pico-8 play session: no input (idle), after a click and taps of 🅾, ❎, 🅾+❎, 🅾 in the second before t = 0

[t = 1 s] idle ~1s (no d-pad/buttons)
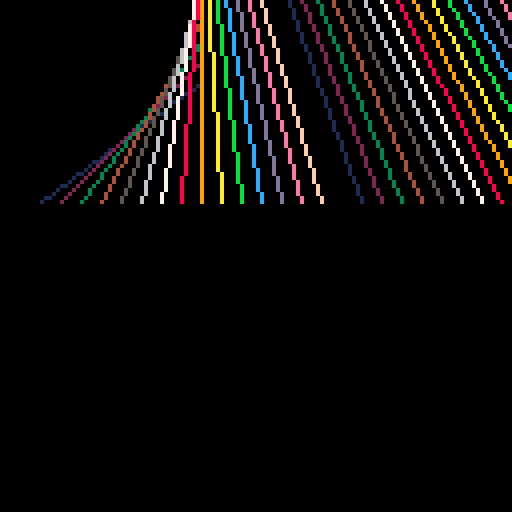

pico-8 cartridge
version 18
__lua__
b=10
a=20

function draw_segment()
 -- line(a,50,b,10)
 line(50, a, b, 50, color)
 b=b+5
 a=a-5
 color = color + 1
end

cls()
count = 0
color = 1

function _draw()
	if (count < 40
	) then
	 draw_segment()
	 count = count + 1
	end

end
__gfx__
00000000000000000000000000000000000000000000000000000000000000000000000000000000000000000000000000000000000000000000000000000000
00000000000000000000000000000000000000000000000000000000000000000000000000000000000000000000000000000000000000000000000000000000
00700700000000000000000000000000000000000000000000000000000000000000000000000000000000000000000000000000000000000000000000000000
00077000000000000000000000000000000000000000000000000000000000000000000000000000000000000000000000000000000000000000000000000000
00077000000000000000000000000000000000000000000000000000000000000000000000000000000000000000000000000000000000000000000000000000
00700700000000000000000000000000000000000000000000000000000000000000000000000000000000000000000000000000000000000000000000000000
